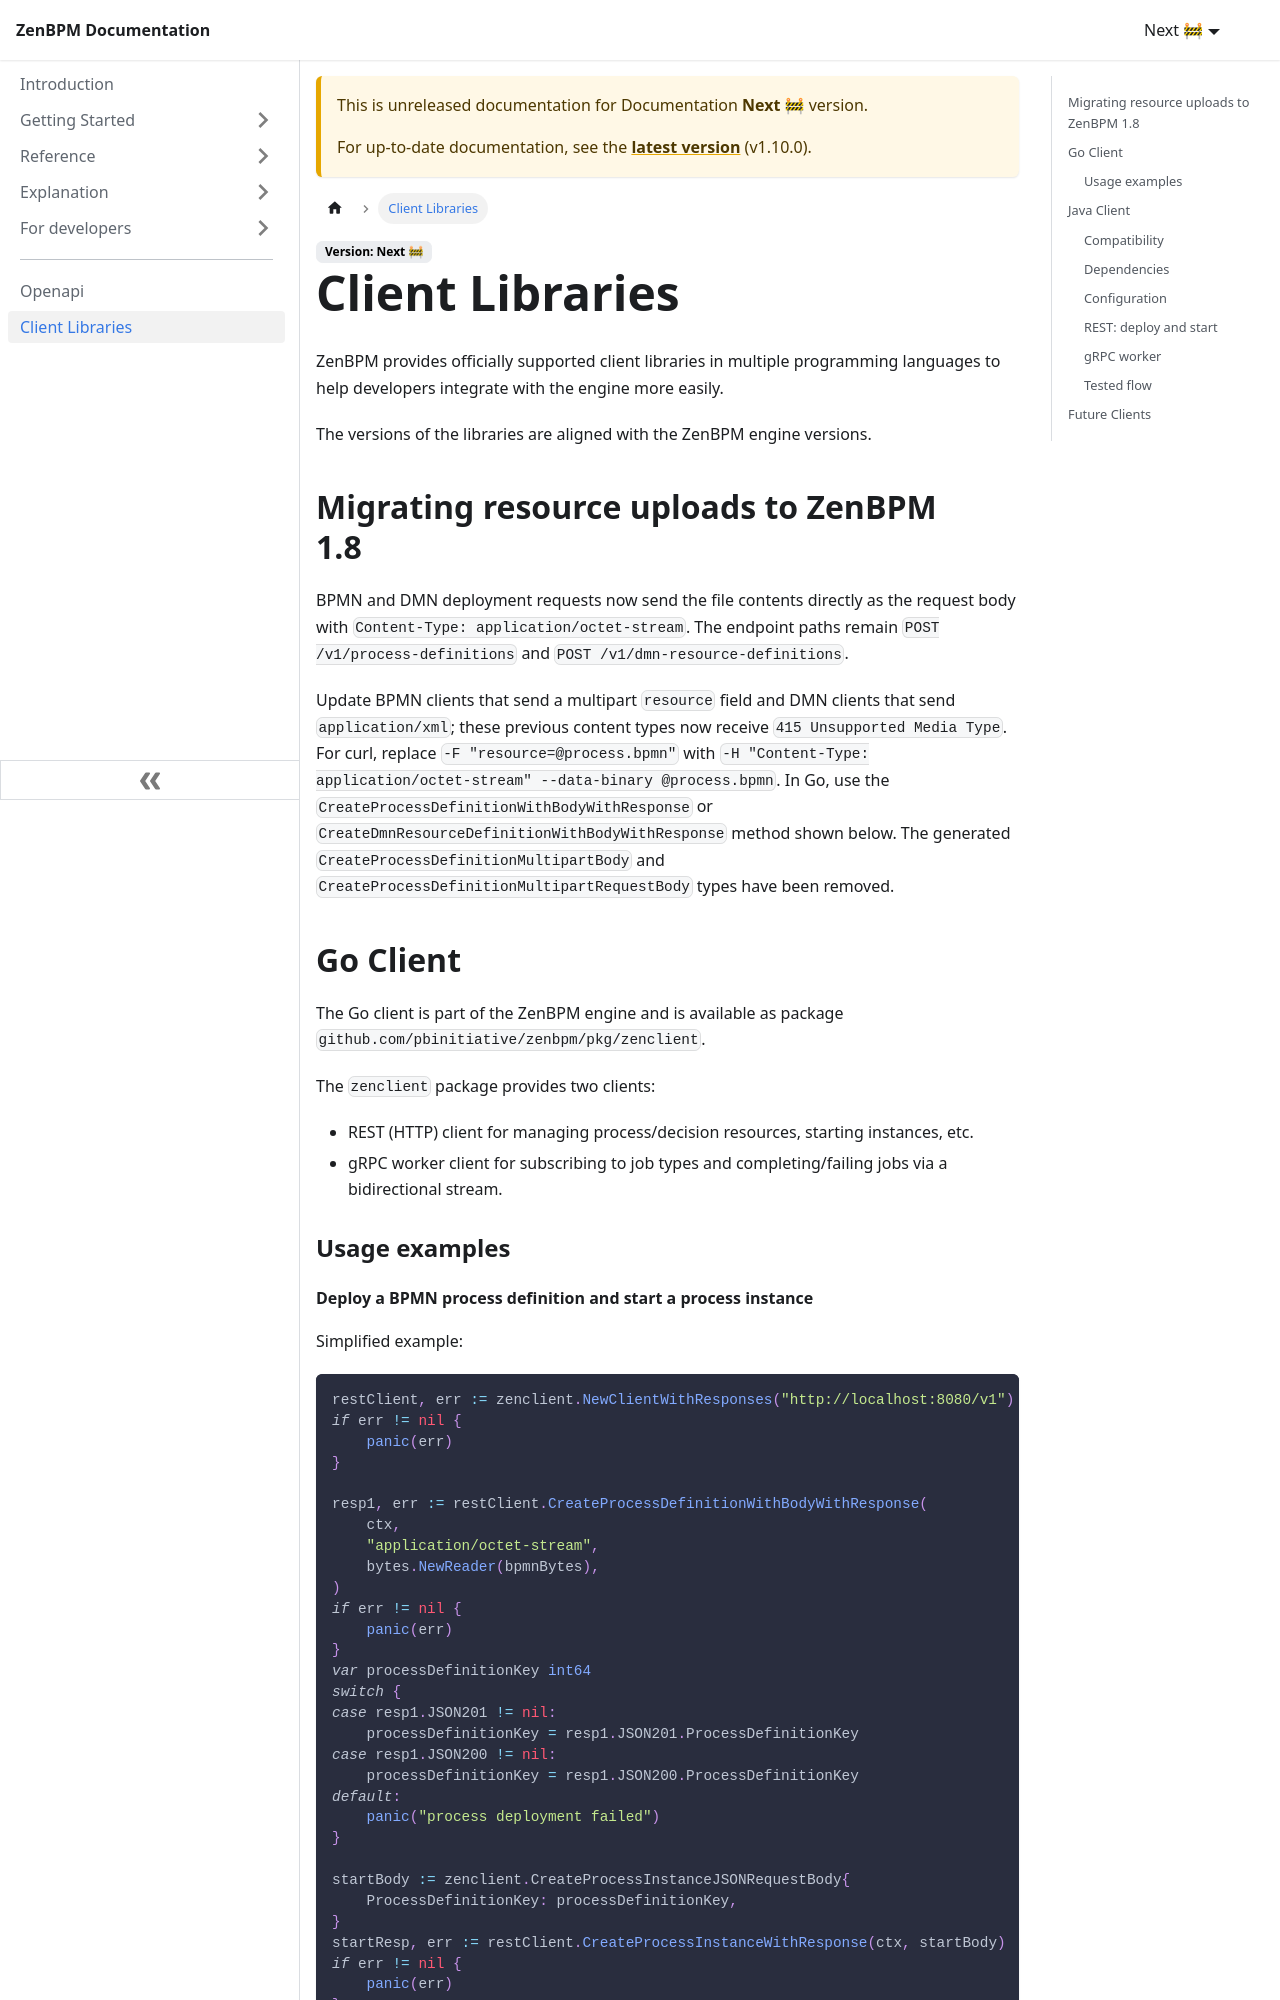

repository: pbinitiative/zenbpm-docusaurus · page: next/static/client-libraries/index.html · generator: docusaurus

---
sidebar_position: 110
---
# Client Libraries

ZenBPM provides officially supported client libraries in multiple programming languages to help developers integrate with the engine more easily.

The versions of the libraries are aligned with the ZenBPM engine versions.

## Migrating resource uploads to ZenBPM 1.8

BPMN and DMN deployment requests now send the file contents directly as the request body
with `Content-Type: application/octet-stream`. The endpoint paths remain
`POST /v1/process-definitions` and `POST /v1/dmn-resource-definitions`.

Update BPMN clients that send a multipart `resource` field and DMN clients that send
`application/xml`; these previous content types now receive `415 Unsupported Media Type`.
For curl, replace `-F "resource=@process.bpmn"` with
`-H "Content-Type: application/octet-stream" --data-binary @process.bpmn`.
In Go, use the `CreateProcessDefinitionWithBodyWithResponse` or
`CreateDmnResourceDefinitionWithBodyWithResponse` method shown below. The generated
`CreateProcessDefinitionMultipartBody` and `CreateProcessDefinitionMultipartRequestBody`
types have been removed.

## Go Client

The Go client is part of the ZenBPM engine and is available as package `github.com/pbinitiative/zenbpm/pkg/zenclient`.

The `zenclient` package provides two clients:
- REST (HTTP) client for managing process/decision resources, starting instances, etc.
- gRPC worker client for subscribing to job types and completing/failing jobs via a bidirectional stream.

### Usage examples
#### Deploy a BPMN process definition and start a process instance
Simplified example:
```go
restClient, err := zenclient.NewClientWithResponses("http://localhost:8080/v1")
if err != nil {
    panic(err)
}

resp1, err := restClient.CreateProcessDefinitionWithBodyWithResponse(
    ctx,
    "application/octet-stream",
    bytes.NewReader(bpmnBytes),
)
if err != nil {
    panic(err)
}
var processDefinitionKey int64
switch {
case resp1.JSON201 != nil:
    processDefinitionKey = resp1.JSON201.ProcessDefinitionKey
case resp1.JSON200 != nil:
    processDefinitionKey = resp1.JSON200.ProcessDefinitionKey
default:
    panic("process deployment failed")
}

startBody := zenclient.CreateProcessInstanceJSONRequestBody{
    ProcessDefinitionKey: processDefinitionKey,
}
startResp, err := restClient.CreateProcessInstanceWithResponse(ctx, startBody)
if err != nil {
    panic(err)
}
if startResp.JSON201 == nil {
    panic("process start failed")
}
```

A BPMN deployment is idempotent against the latest definition with the same BPMN process ID.
It returns `200 OK` and that existing key when the XML content is identical after formatting normalization;
a new process ID or a content change creates a new version and returns `201 Created`.
